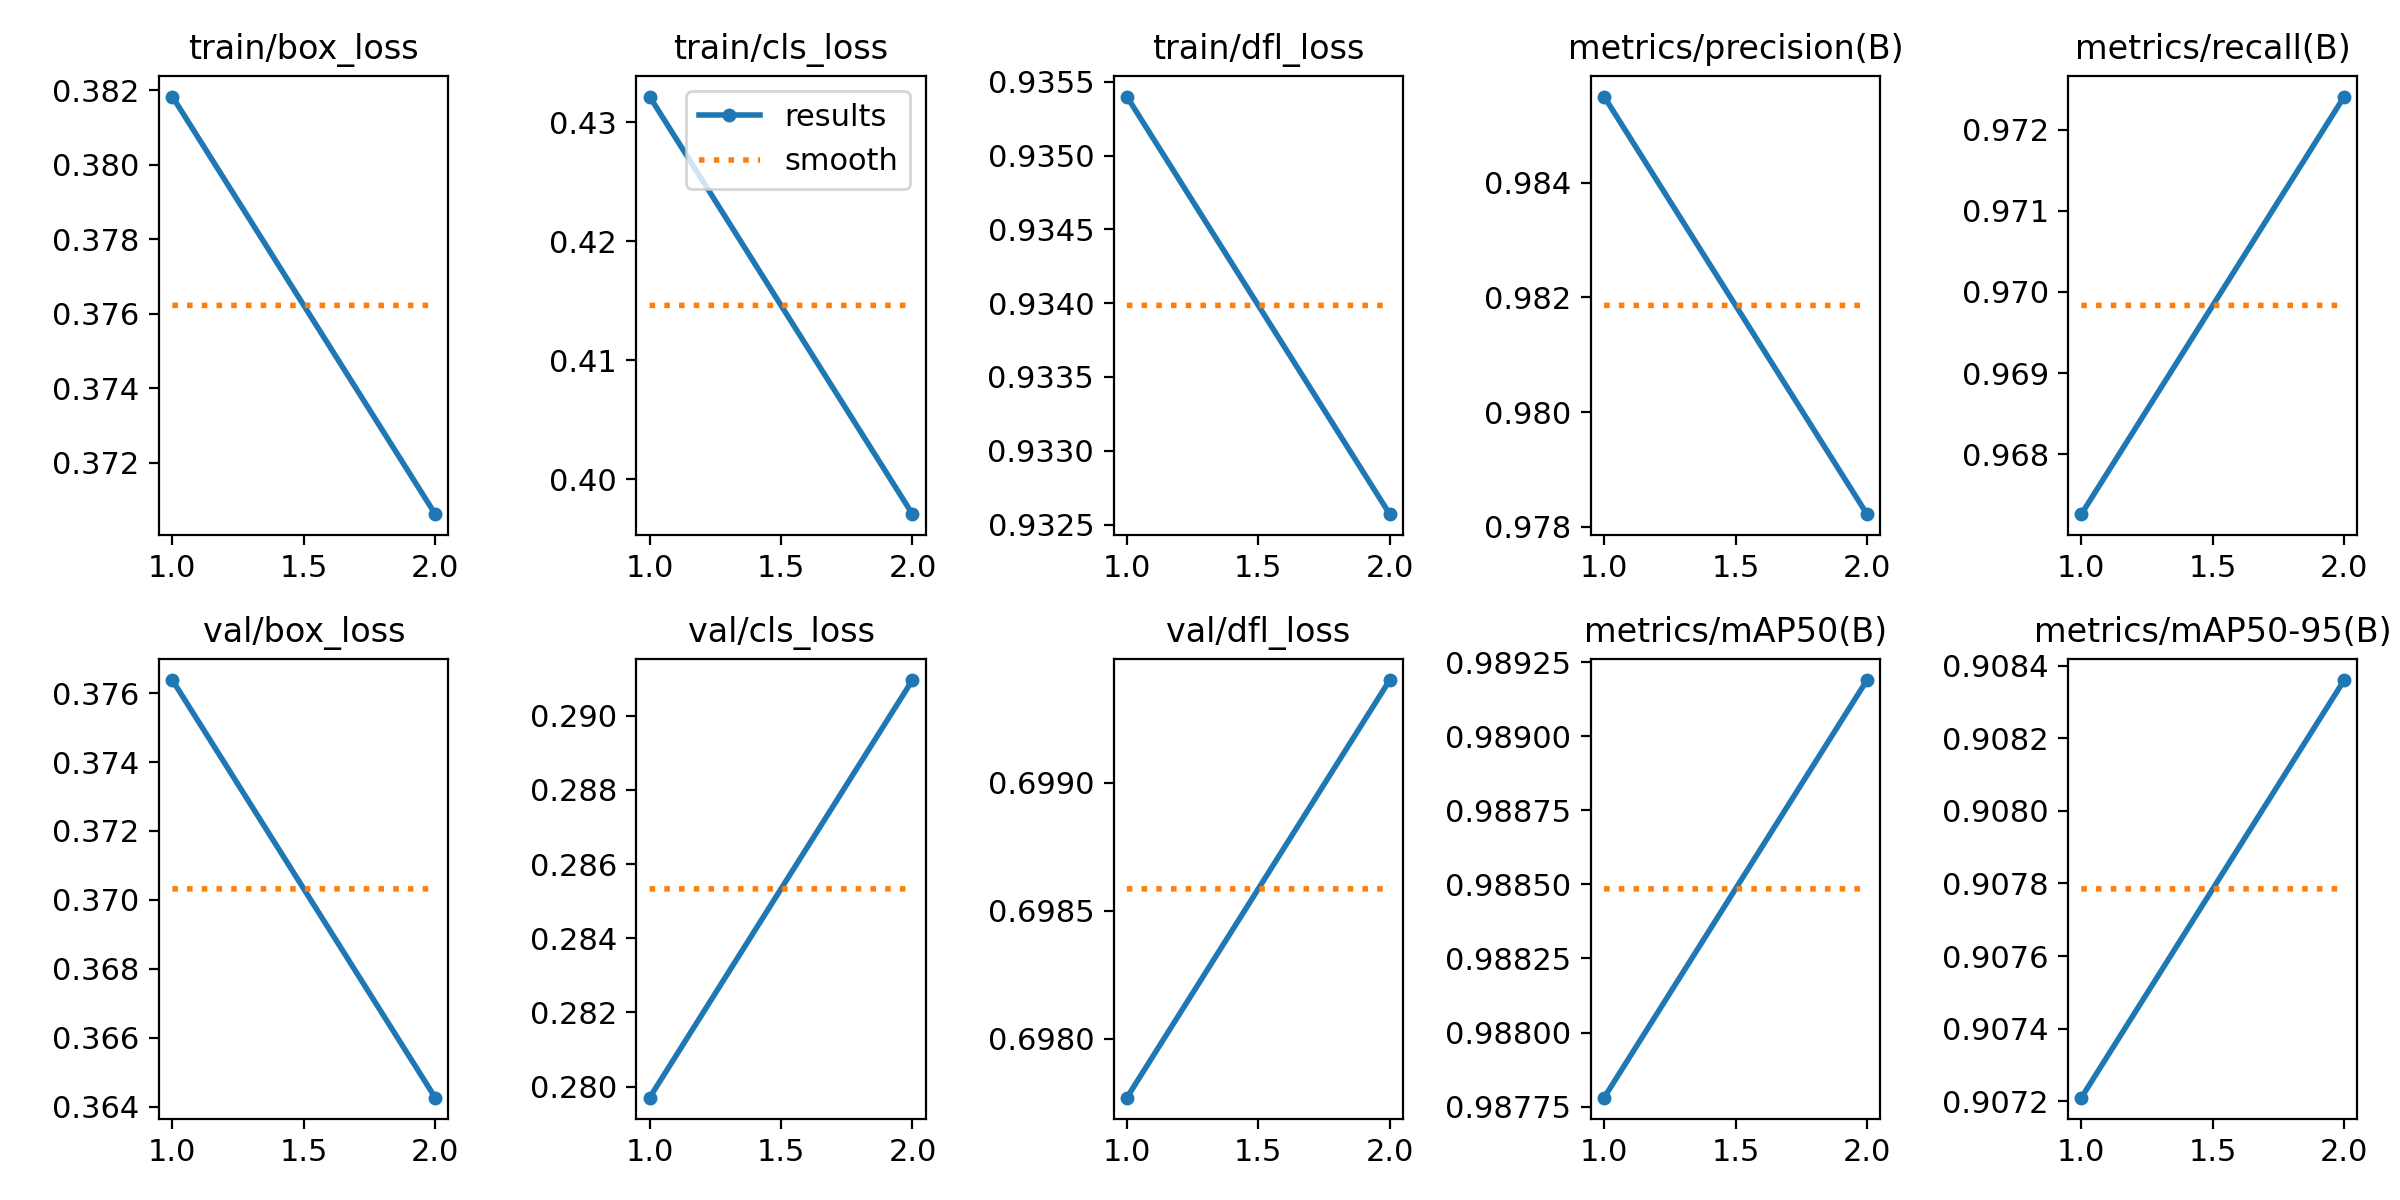

The table this chart was drawn from, first rows:
epoch, time, train/box_loss, train/cls_loss, train/dfl_loss, metrics/precision(B), metrics/recall(B), metrics/mAP50(B), metrics/mAP50-95(B), val/box_loss, val/cls_loss, val/dfl_loss, lr/pg0, lr/pg1, lr/pg2
1, 1725, 0.3818, 0.4322, 0.9354, 0.9855, 0.9673, 0.9878, 0.9072, 0.3764, 0.2797, 0.6978, 0.0003327, 0.0003327, 0.0003327
2, 3295, 0.3706, 0.3971, 0.9326, 0.9782, 0.9724, 0.9892, 0.9084, 0.3643, 0.291, 0.6994, 0.0003364, 0.0003364, 0.0003364
